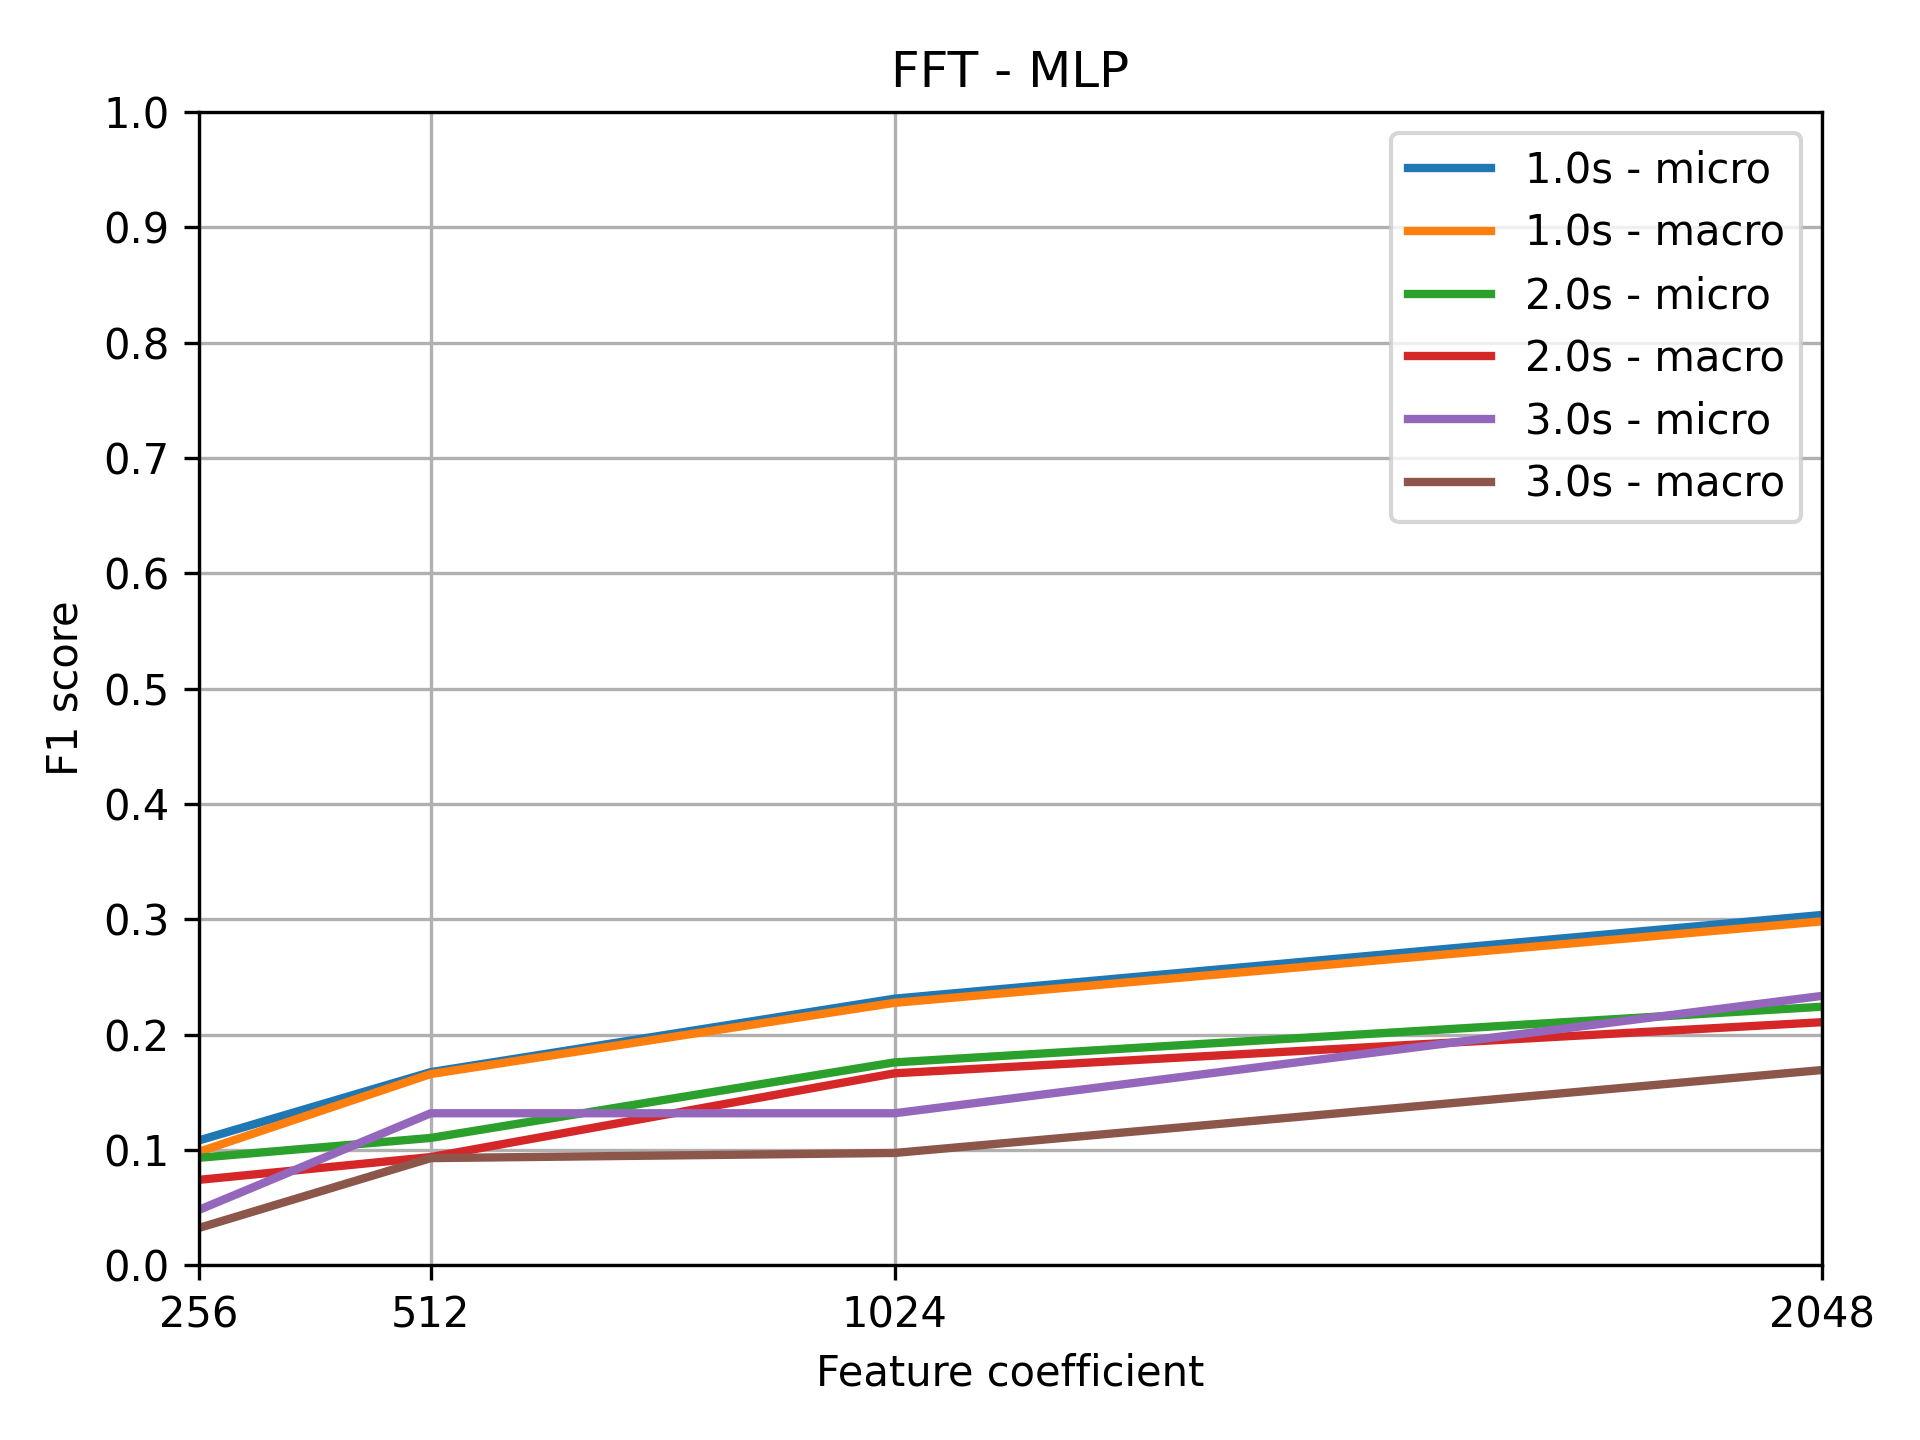

The data file committed next to this chart (first rows):
, Unnamed: 0, feature, segment_time, noise_percentage, feature_coeff, augmentation, f1_micro, f1_macro, representation_size, train_size, test_size, algorithm
0, 0, fft, 3, 0.0, 256, 0, 0.0479, 0.03226, (256,), (665, 72000), (167, 72000), mlp
1, 0, fft, 2, 0.0, 256, 0, 0.0931, 0.07398, (256,), (1157, 48000), (290, 48000), mlp
2, 0, fft, 1, 0.0, 256, 0, 0.1081, 0.09825, (256,), (2696, 24000), (675, 24000), mlp
3, 0, fft, 3, 0.0, 512, 0, 0.1317, 0.09283, (512,), (665, 72000), (167, 72000), mlp
4, 0, fft, 2, 0.0, 512, 0, 0.1103, 0.09373, (512,), (1157, 48000), (290, 48000), mlp
5, 0, fft, 1, 0.0, 512, 0, 0.1674, 0.1658, (512,), (2696, 24000), (675, 24000), mlp
6, 0, fft, 3, 0.0, 1024, 0, 0.1317, 0.0973, (1024,), (665, 72000), (167, 72000), mlp
7, 0, fft, 2, 0.0, 1024, 0, 0.1759, 0.1664, (1024,), (1157, 48000), (290, 48000), mlp
8, 0, fft, 1, 0.0, 1024, 0, 0.2311, 0.2275, (1024,), (2696, 24000), (675, 24000), mlp
9, 0, fft, 3, 0.0, 2048, 0, 0.2335, 0.1692, (2048,), (665, 72000), (167, 72000), mlp
10, 0, fft, 2, 0.0, 2048, 0, 0.2241, 0.2107, (2048,), (1157, 48000), (290, 48000), mlp
11, 0, fft, 1, 0.0, 2048, 0, 0.3037, 0.2982, (2048,), (2696, 24000), (675, 24000), mlp
